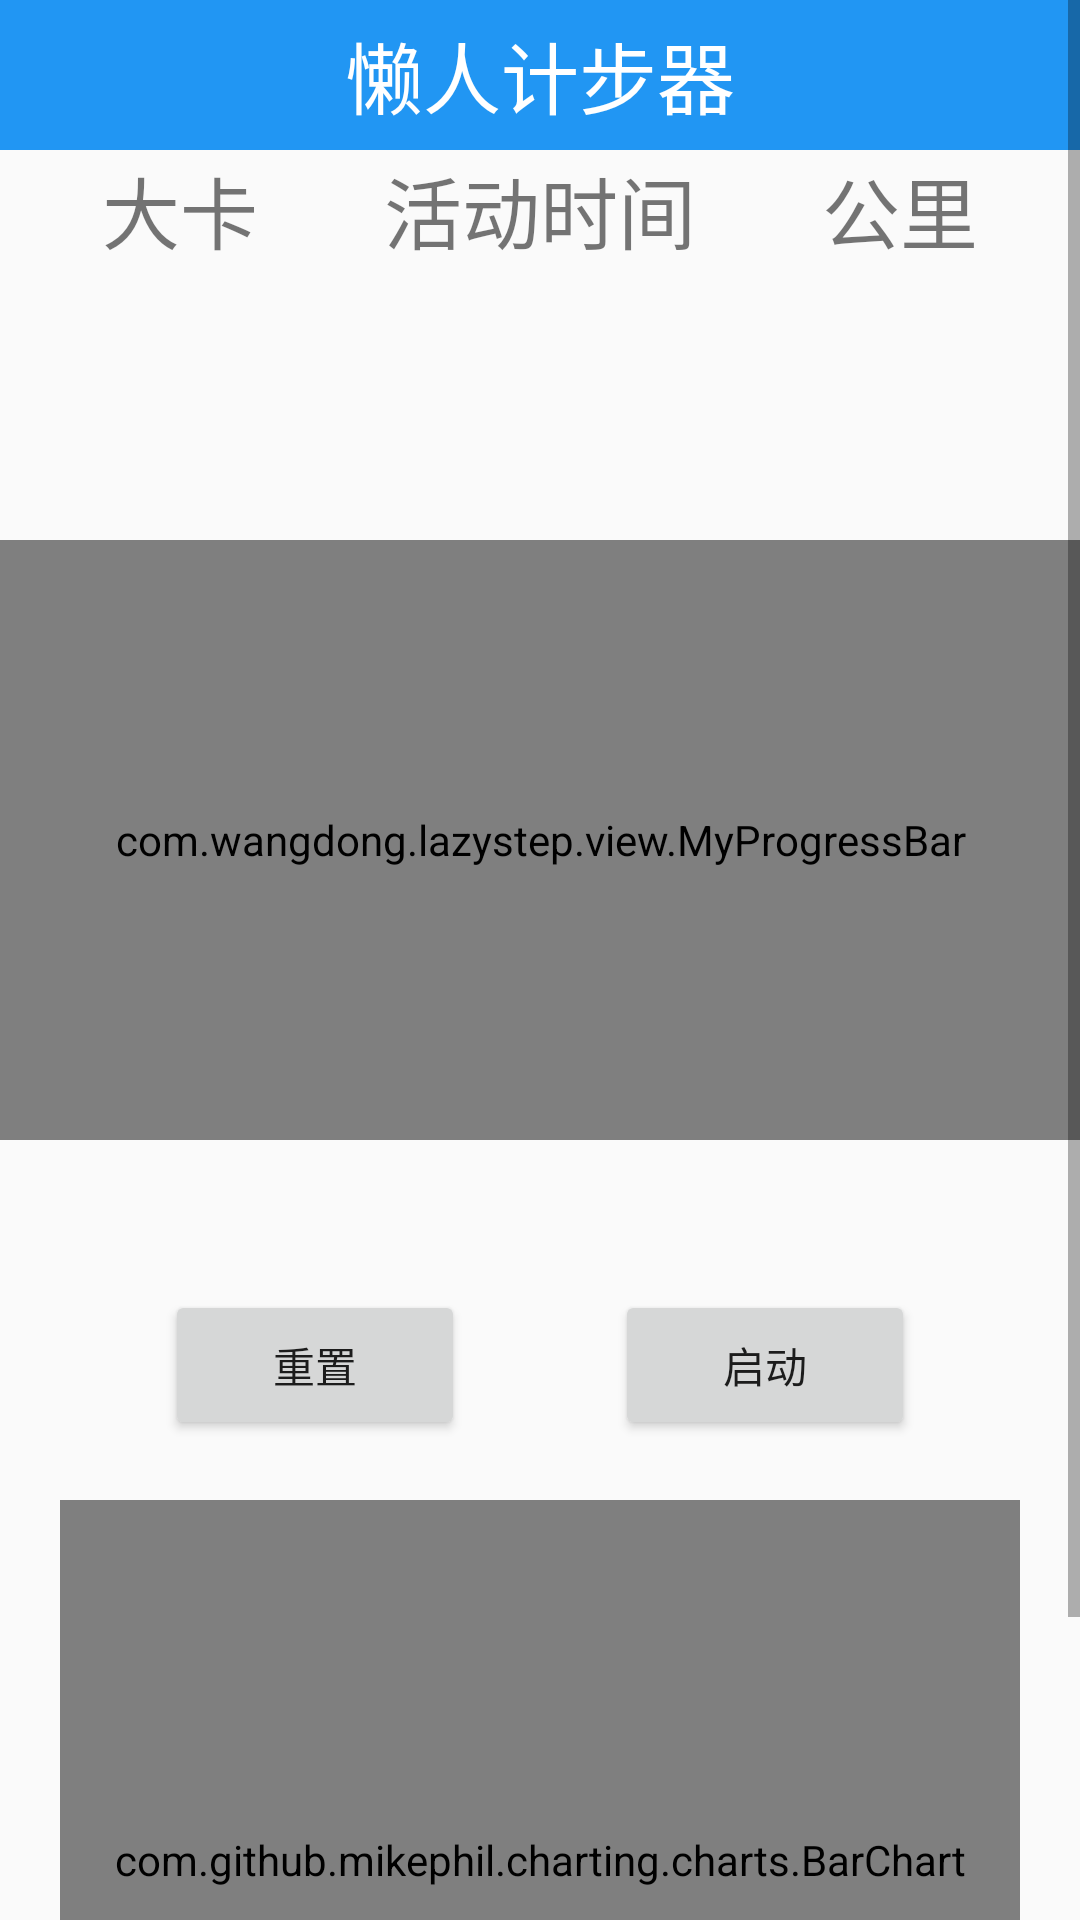

Produce the Android XML layout that renders to this screen, including the resource entries it uses.
<!-- AndroidManifest.xml: application theme AppTheme -->
<!-- res/layout/activity_home.xml -->
<?xml version="1.0" encoding="utf-8"?>
<LinearLayout xmlns:android="http://schemas.android.com/apk/res/android"
    xmlns:app="http://schemas.android.com/apk/res-auto"
    xmlns:tools="http://schemas.android.com/tools"
    android:layout_width="match_parent"
    android:layout_height="match_parent"
    android:orientation="vertical"
    tools:context=".activity.HomeActivity">

    <ScrollView
        android:layout_width="match_parent"
        android:layout_height="match_parent">

        <LinearLayout
            android:layout_width="match_parent"
            android:layout_height="match_parent"
            android:orientation="vertical">

            <RelativeLayout
                android:layout_width="match_parent"
                android:layout_height="50dp"
                android:background="@color/titleBarGackGround"
                android:gravity="center_vertical">

                <TextView
                    android:layout_width="wrap_content"
                    android:layout_height="match_parent"
                    android:layout_centerInParent="true"
                    android:gravity="center"
                    android:text="@string/lazy_step"
                    android:textColor="@color/fontWhite"
                    android:textSize="26sp" />

                <ImageView
                    android:id="@+id/iv_settings"
                    android:layout_width="50dp"
                    android:layout_height="50dp"
                    android:layout_alignParentRight="true"
                    android:padding="10dp"
                    android:scaleType="centerCrop"
                    android:src="@drawable/setting_icon" />
            </RelativeLayout>

            <LinearLayout
                android:layout_width="match_parent"
                android:layout_height="wrap_content"
                android:orientation="horizontal">

                <TextView
                    style="@style/tv_title"
                    android:text="@string/energy" />

                <TextView
                    style="@style/tv_title"
                    android:text="@string/sport_time" />

                <TextView
                    style="@style/tv_title"
                    android:text="@string/kilometre" />
            </LinearLayout>

            <LinearLayout
                android:layout_width="match_parent"
                android:layout_height="wrap_content"
                android:orientation="horizontal">

                <TextView
                    android:id="@+id/tv_energy_value"
                    style="@style/tv_title"
                    android:textColor="@color/energy_value" />

                <TextView
                    android:id="@+id/tv_sport_value"
                    style="@style/tv_title"
                    android:textColor="@color/sport_value" />

                <TextView
                    android:id="@+id/tv_kilometre_value"
                    style="@style/tv_title"
                    android:textColor="@color/kilometre_value" />
            </LinearLayout>

            <com.wangdong.lazystep.view.MyProgressBar
                android:layout_width="match_parent"
                android:layout_height="200dp"
                android:layout_gravity="center"
                android:layout_marginTop="50dp"
                android:src="@drawable/circle_back"
                app:color="@color/circle" />

            <LinearLayout
                android:layout_width="match_parent"
                android:layout_height="wrap_content"
                android:layout_marginTop="50dp"
                android:gravity="center">

                <Button
                    android:id="@+id/btn_reset"
                    android:layout_width="100dp"
                    android:layout_height="50dp"
                    android:text="@string/reset" />

                <Button
                    android:id="@+id/btn_start"
                    android:layout_width="100dp"
                    android:layout_height="50dp"
                    android:layout_marginLeft="50dp"
                    android:text="@string/start" />
            </LinearLayout>

            <com.github.mikephil.charting.charts.BarChart
                android:id="@+id/barchart"
                android:layout_width="match_parent"
                android:layout_height="240dp"
                android:layout_margin="20dp"
                android:background="@color/circle" />
        </LinearLayout>
    </ScrollView>
</LinearLayout>
<!-- resources referenced by this layout -->
<resources>
  <color name="circle">#4CAF50</color>
  <color name="energy_value">#A66608</color>
  <color name="fontWhite">#ffffff</color>
  <color name="kilometre_value">#3F51B5</color>
  <color name="sport_value">#931540</color>
  <color name="titleBarGackGround">#2196F3</color>
  <string name="energy">大卡</string>
  <string name="kilometre">公里</string>
  <string name="lazy_step">懒人计步器</string>
  <string name="reset">重置</string>
  <string name="sport_time">活动时间</string>
  <string name="start">启动</string>
  <style name="tv_title">
          <item name="android:layout_width">0dp</item>
          <item name="android:layout_height">40dp</item>
          <item name="android:layout_weight">1</item>
          <item name="android:textSize">26sp</item>
          <item name="android:gravity">center</item>
      </style>
  <style name="AppTheme" parent="Theme.AppCompat.Light.DarkActionBar">
          
          <item name="colorPrimary">@color/colorPrimary</item>
          <item name="colorPrimaryDark">@color/colorPrimaryDark</item>
          <item name="colorAccent">@color/colorAccent</item>
      </style>
  <color name="colorPrimary">#6200EE</color>
  <color name="colorPrimaryDark">#3700B3</color>
  <color name="colorAccent">#03DAC5</color>
</resources>
